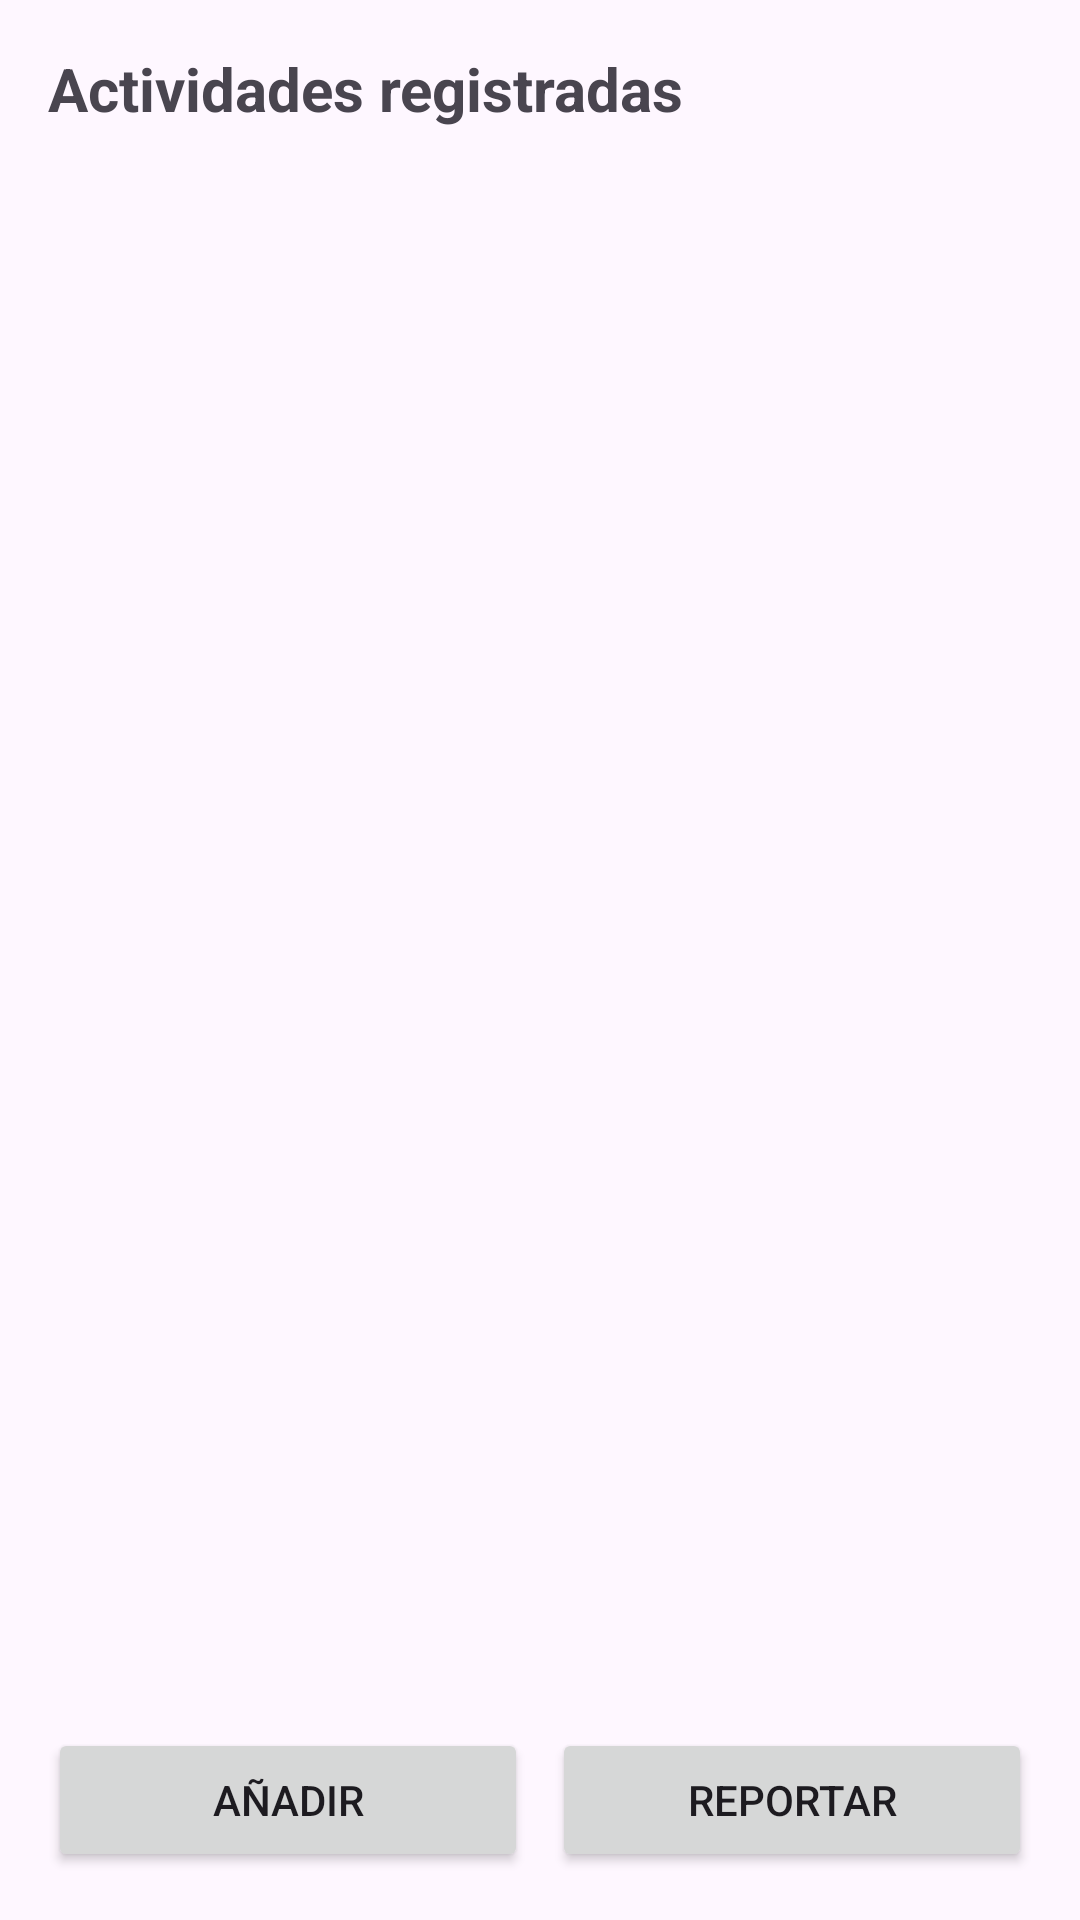

Produce the Android XML layout that renders to this screen, including the resource entries it uses.
<!-- AndroidManifest.xml: application theme Theme.Login -->
<!-- res/layout/activity_home.xml -->
<?xml version="1.0" encoding="utf-8"?>
<LinearLayout xmlns:android="http://schemas.android.com/apk/res/android"
    android:layout_width="match_parent"
    android:layout_height="match_parent"
    android:orientation="vertical"
    android:padding="16dp">

    <TextView
        android:layout_width="wrap_content"
        android:layout_height="wrap_content"
        android:text="Actividades registradas"
        android:textSize="20sp"
        android:textStyle="bold"
        android:layout_marginBottom="12dp"/>

    <ListView
        android:id="@+id/listActividades"
        android:layout_width="match_parent"
        android:layout_height="0dp"
        android:layout_weight="1"/>

    <LinearLayout
        android:layout_width="match_parent"
        android:layout_height="wrap_content"
        android:orientation="horizontal"
        android:gravity="center"
        android:layout_marginTop="12dp">

        <Button
            android:id="@+id/btnAgregar"
            android:layout_width="0dp"
            android:layout_height="wrap_content"
            android:layout_weight="1"
            android:text="Añadir"/>

        <Button
            android:id="@+id/btnReportar"
            android:layout_width="0dp"
            android:layout_height="wrap_content"
            android:layout_weight="1"
            android:text="Reportar"
            android:layout_marginStart="8dp"/>
    </LinearLayout>

</LinearLayout>
<!-- resources referenced by this layout -->
<resources>
  <style name="Theme.Login" parent="Base.Theme.Login" />
  <style name="Base.Theme.Login" parent="Theme.Material3.Light.NoActionBar">
          
          
          <item name="colorPrimary">@color/purple_500</item>
          <item name="hintTextColor">@color/hint_color_active</item>
          <item name="android:textColorHint">@color/hint_color_default</item>
          <item name="android:forceDarkAllowed">false</item>
      </style>
  <color name="purple_500">#673AB7</color>
  <color name="hint_color_active">#1B5E20</color>
  <color name="hint_color_default">#808080</color>
</resources>
